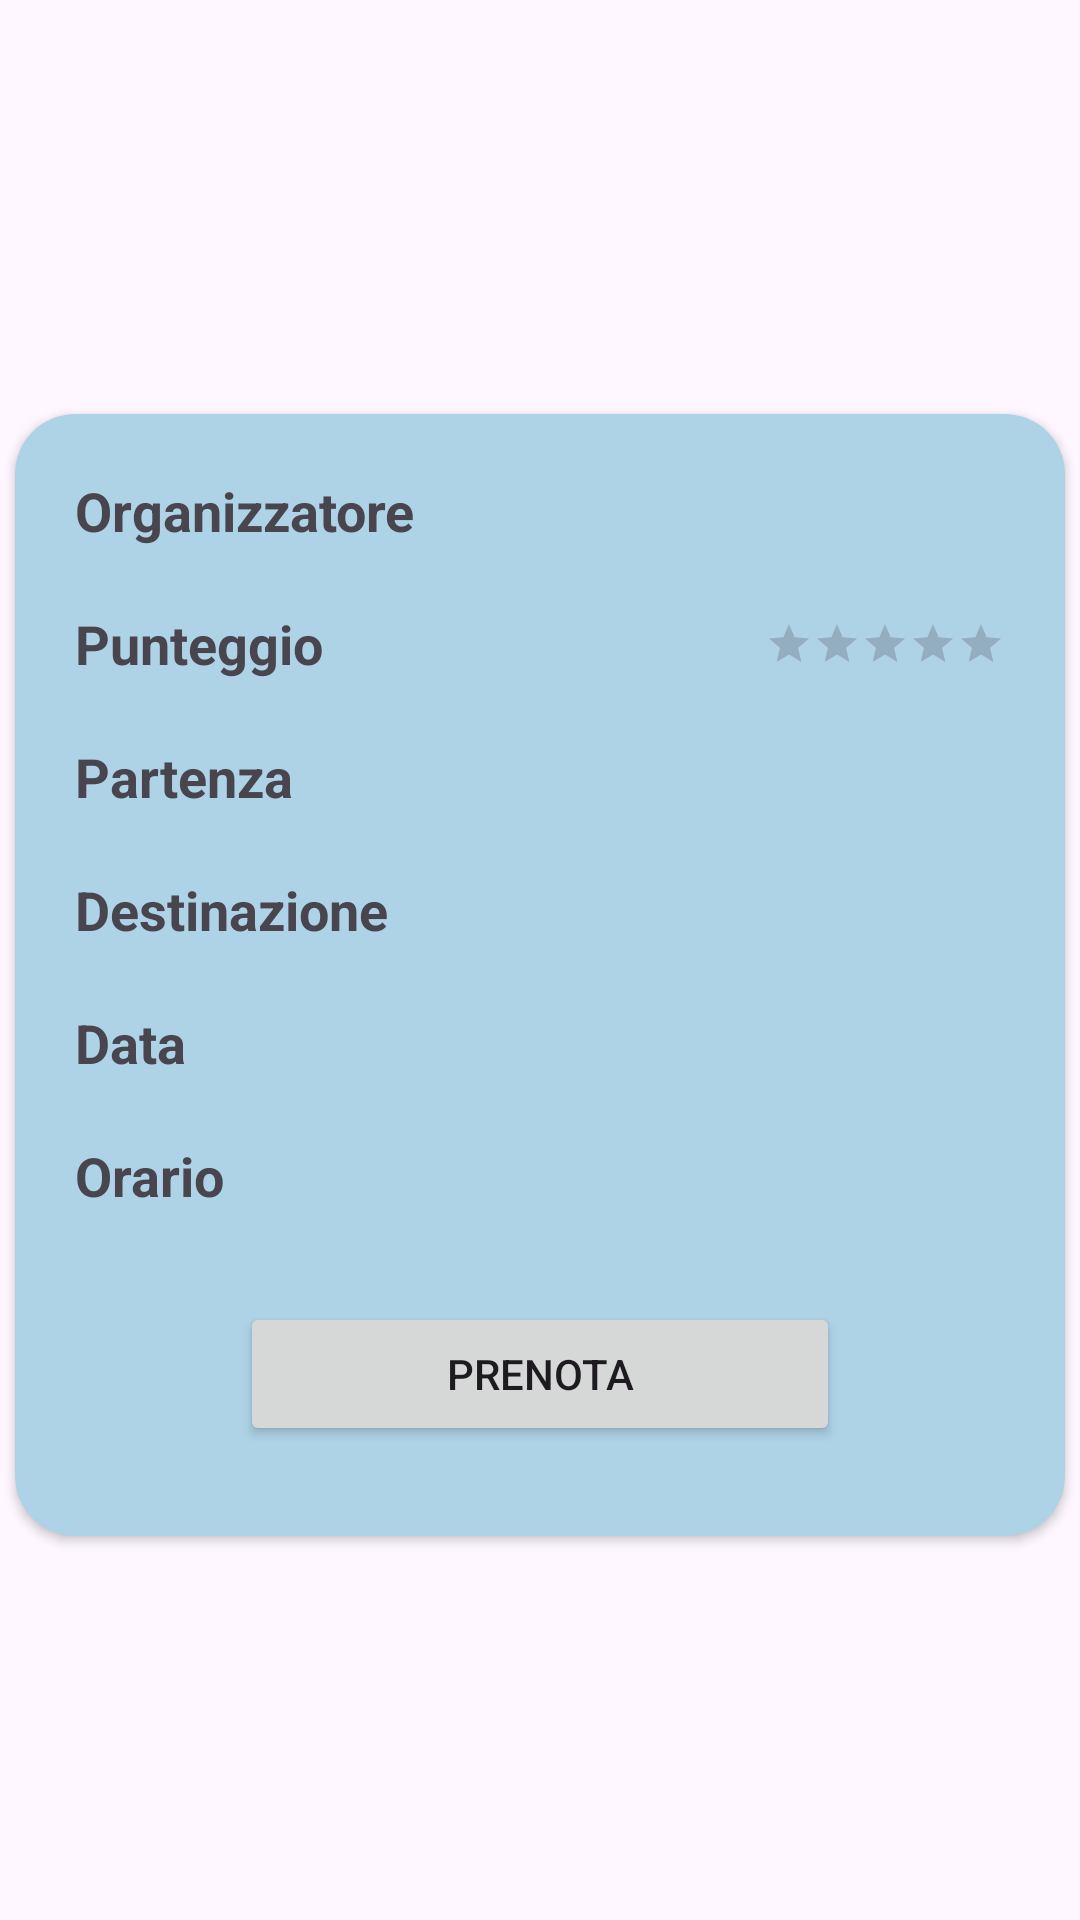

Here is an Android app screen rendered from its layout file. Give the layout XML and the strings, colors and styles it references.
<!-- AndroidManifest.xml: application theme Base.Theme.Naviversity -->
<!-- res/layout/confirm_ride_recycler_view_row.xml -->
<?xml version="1.0" encoding="utf-8"?>
<androidx.constraintlayout.widget.ConstraintLayout xmlns:android="http://schemas.android.com/apk/res/android"
    xmlns:app="http://schemas.android.com/apk/res-auto"
    xmlns:tools="http://schemas.android.com/tools"
    android:layout_width="match_parent"
    android:layout_height="wrap_content"
    android:id="@+id/confirm_ride_recycler_view_row">

    <androidx.cardview.widget.CardView
        android:id="@+id/card"
        android:layout_width="match_parent"
        android:layout_height="wrap_content"
        android:layout_marginStart="5dp"
        android:layout_marginTop="10dp"
        android:layout_marginEnd="5dp"
        app:cardBackgroundColor="@color/light_blue"
        app:cardCornerRadius="20dp"
        app:layout_constraintBottom_toBottomOf="parent"
        app:layout_constraintEnd_toEndOf="parent"
        app:layout_constraintStart_toStartOf="parent"
        app:layout_constraintTop_toTopOf="parent">

        <androidx.constraintlayout.widget.ConstraintLayout
            android:layout_width="match_parent"
            android:layout_height="match_parent"
            android:id="@+id/card_layout">

            <TextView
                android:id="@+id/owner_txt"
                android:layout_width="wrap_content"
                android:layout_height="wrap_content"
                android:layout_marginStart="20dp"
                android:layout_marginTop="20dp"
                android:text="Organizzatore"
                android:textSize="18sp"
                android:textStyle="bold"
                app:layout_constraintStart_toStartOf="parent"
                app:layout_constraintTop_toTopOf="parent" />

            <TextView
                android:id="@+id/ride_owner"
                android:layout_width="180dp"
                android:layout_height="wrap_content"
                android:layout_marginEnd="20dp"
                android:ellipsize="end"
                android:gravity="end"
                android:maxLines="2"
                android:textSize="18sp"
                android:textStyle="bold"
                app:layout_constraintBottom_toBottomOf="@+id/owner_txt"
                app:layout_constraintEnd_toEndOf="parent"
                app:layout_constraintTop_toTopOf="@+id/owner_txt" />

            <RatingBar
                android:id="@+id/rating_owner"
                style="?android:ratingBarStyleSmall"
                android:layout_width="wrap_content"
                android:layout_height="wrap_content"
                android:numStars="5"
                android:isIndicator="true"
                android:stepSize="1"
                app:layout_constraintBottom_toBottomOf="@+id/rating_txt"
                app:layout_constraintEnd_toEndOf="@+id/ride_owner"
                app:layout_constraintTop_toTopOf="@+id/rating_txt" />

            <TextView
                android:id="@+id/ride_start_txt"
                android:layout_width="180dp"
                android:layout_height="wrap_content"
                android:ellipsize="end"
                android:gravity="end"
                android:maxLines="2"
                android:textSize="18sp"
                android:textStyle="bold"
                app:layout_constraintBottom_toBottomOf="@+id/start_txt"
                app:layout_constraintEnd_toEndOf="@+id/rating_owner"
                app:layout_constraintTop_toTopOf="@+id/start_txt" />

            <TextView
                android:id="@+id/rating_txt"
                android:layout_width="wrap_content"
                android:layout_height="wrap_content"
                android:layout_marginTop="20dp"
                android:text="Punteggio"
                android:textSize="18sp"
                android:textStyle="bold"
                app:layout_constraintStart_toStartOf="@+id/owner_txt"
                app:layout_constraintTop_toBottomOf="@+id/owner_txt" />

            <TextView
                android:id="@+id/start_txt"
                android:layout_width="wrap_content"
                android:layout_height="wrap_content"
                android:layout_marginTop="20dp"
                android:text="Partenza"
                android:textSize="18sp"
                android:textStyle="bold"
                app:layout_constraintStart_toStartOf="@+id/rating_txt"
                app:layout_constraintTop_toBottomOf="@+id/rating_txt" />

            <TextView
                android:id="@+id/stop_txt"
                android:layout_width="wrap_content"
                android:layout_height="wrap_content"
                android:layout_marginTop="20dp"
                android:text="Destinazione"
                android:textSize="18sp"
                android:textStyle="bold"
                app:layout_constraintStart_toStartOf="@+id/start_txt"
                app:layout_constraintTop_toBottomOf="@+id/start_txt" />

            <TextView
                android:id="@+id/ride_stop_txt"
                android:layout_width="180dp"
                android:layout_height="wrap_content"
                android:layout_marginTop="20dp"
                android:ellipsize="end"
                android:gravity="end"
                android:maxLines="2"
                android:textSize="18sp"
                android:textStyle="bold"
                app:layout_constraintBottom_toBottomOf="@+id/stop_txt"
                app:layout_constraintEnd_toEndOf="@+id/ride_start_txt"
                app:layout_constraintTop_toBottomOf="@+id/ride_start_txt" />

            <TextView
                android:id="@+id/date_txt"
                android:layout_width="wrap_content"
                android:layout_height="wrap_content"
                android:layout_marginTop="20dp"
                android:text="Data"
                android:textSize="18sp"
                android:textStyle="bold"
                app:layout_constraintStart_toStartOf="@+id/stop_txt"
                app:layout_constraintTop_toBottomOf="@+id/ride_stop_txt" />

            <TextView
                android:id="@+id/ride_date_txt"
                android:layout_width="wrap_content"
                android:layout_height="wrap_content"
                android:gravity="end"
                android:textSize="18sp"
                android:textStyle="bold"
                app:layout_constraintBottom_toBottomOf="@+id/date_txt"
                app:layout_constraintEnd_toEndOf="@+id/ride_stop_txt"
                app:layout_constraintTop_toTopOf="@+id/date_txt" />

            <TextView
                android:id="@+id/time_txt"
                android:layout_width="wrap_content"
                android:layout_height="wrap_content"
                android:layout_marginTop="20dp"
                android:text="Orario"
                android:textSize="18sp"
                android:textStyle="bold"
                app:layout_constraintStart_toStartOf="@+id/date_txt"
                app:layout_constraintTop_toBottomOf="@+id/date_txt" />

            <TextView
                android:id="@+id/ride_time_txt"
                android:layout_width="wrap_content"
                android:layout_height="wrap_content"
                android:textSize="18sp"
                android:gravity="end"
                android:textStyle="bold"
                app:layout_constraintBottom_toBottomOf="@+id/time_txt"
                app:layout_constraintEnd_toEndOf="@+id/ride_date_txt"
                app:layout_constraintTop_toTopOf="@+id/time_txt" />

            <Button
                android:id="@+id/delete_btn"
                android:layout_width="200dp"
                android:layout_height="wrap_content"
                android:layout_marginTop="30dp"
                android:layout_marginBottom="30dp"
                android:text="Prenota"
                app:layout_constraintBottom_toBottomOf="parent"
                app:layout_constraintEnd_toEndOf="parent"
                app:layout_constraintStart_toStartOf="parent"
                app:layout_constraintTop_toBottomOf="@+id/time_txt" />

        </androidx.constraintlayout.widget.ConstraintLayout>
    </androidx.cardview.widget.CardView>
</androidx.constraintlayout.widget.ConstraintLayout>
<!-- resources referenced by this layout -->
<resources>
  <color name="light_blue">#AED2E6</color>
  <style name="Base.Theme.Naviversity" parent="Theme.Material3.DayNight.NoActionBar">
          
          
      </style>
</resources>
